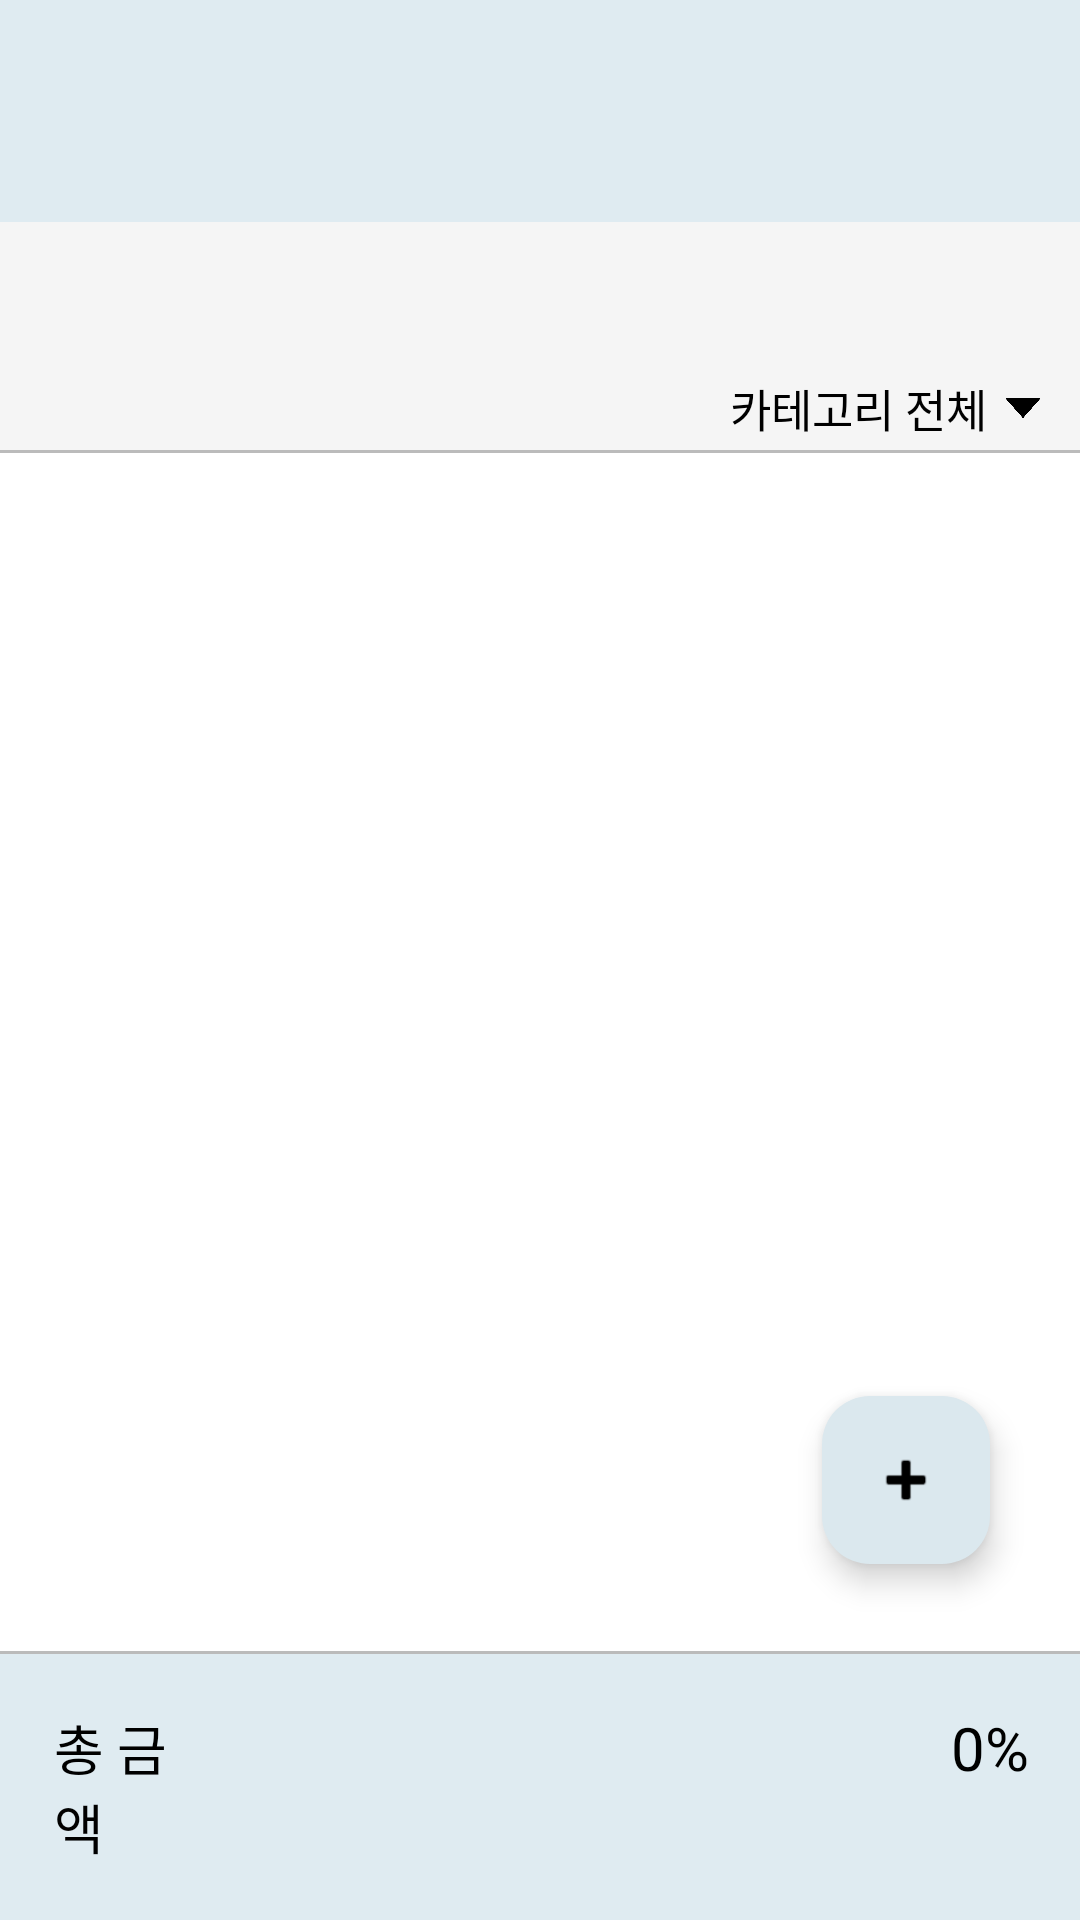

Reconstruct the res/layout file that produces this screen, plus the resources it refers to.
<!-- AndroidManifest.xml: application theme AppTheme -->
<!-- res/layout/activity_main.xml -->
<?xml version="1.0" encoding="utf-8"?>
<androidx.constraintlayout.widget.ConstraintLayout xmlns:android="http://schemas.android.com/apk/res/android"
    xmlns:app="http://schemas.android.com/apk/res-auto"
    xmlns:tools="http://schemas.android.com/tools"
    android:layout_width="match_parent"
    android:layout_height="match_parent"
    android:background="#F5F5F5"
    tools:context=".MainActivity">

    <com.google.android.material.appbar.AppBarLayout
        android:id="@+id/main_ab"
        android:layout_width="match_parent"
        android:layout_height="wrap_content"
        android:paddingTop="5dp"
        android:paddingBottom="5dp"
        app:layout_constraintEnd_toEndOf="parent"
        app:layout_constraintStart_toStartOf="parent"
        app:layout_constraintTop_toTopOf="parent">
        <com.google.android.material.appbar.MaterialToolbar
            android:id="@+id/main_tb"
            app:titleCentered="true"
            app:subtitleCentered="true"
            android:layout_width="match_parent"
            android:layout_height="?attr/actionBarSize"
            app:layout_constraintEnd_toEndOf="parent"
            app:layout_constraintStart_toStartOf="parent"
            app:layout_constraintTop_toTopOf="parent" />
    </com.google.android.material.appbar.AppBarLayout>

    <com.google.android.material.tabs.TabLayout
        android:id="@+id/main_tab"
        android:layout_width="match_parent"
        android:layout_height="wrap_content"
        android:background="#F5F5F5"
        app:layout_constraintEnd_toEndOf="parent"
        app:layout_constraintStart_toStartOf="parent"
        app:layout_constraintTop_toBottomOf="@+id/main_ab"
        app:tabMode="scrollable" />

    <LinearLayout
        android:id="@+id/main_category"
        android:layout_width="wrap_content"
        android:layout_height="wrap_content"
        android:orientation="horizontal"
        android:layout_gravity="right"
        android:background="#F5F5F5"
        app:layout_constraintEnd_toEndOf="parent"
        app:layout_constraintTop_toBottomOf="@+id/main_tab">

        <TextView
            android:id="@+id/main_select"
            android:layout_width="wrap_content"
            android:layout_height="match_parent"
            android:text="카테고리 전체"
            android:textColor="@color/black"
            android:textSize="15dp"
            android:gravity="center"/>

        <ImageView
            android:padding="3dp"
            android:layout_width="18dp"
            android:layout_height="18dp"
            android:src="@drawable/icon_btn"
            android:layout_gravity="center"
            android:layout_marginTop="5dp"
            android:layout_marginBottom="5dp"
            android:layout_marginRight="10dp"
            android:layout_marginLeft="3dp"/>
    </LinearLayout>

    <androidx.recyclerview.widget.RecyclerView
        android:id="@+id/main_recyclerView"
        android:layout_width="match_parent"
        android:layout_height="0dp"
        android:background="@drawable/border_gray"
        app:layout_constraintBottom_toTopOf="@+id/main_total"
        app:layout_constraintTop_toBottomOf="@+id/main_category"
        tools:listitem="@layout/add_item" />

    <com.google.android.material.floatingactionbutton.ExtendedFloatingActionButton
        android:id="@+id/main_fab"
        android:layout_width="wrap_content"
        android:layout_height="wrap_content"
        android:layout_alignParentRight="true"
        android:layout_alignParentBottom="true"
        android:layout_margin="30dp"
        android:theme="@style/AppTheme.FloatBtnTheme"
        app:icon="@android:drawable/ic_input_add"
        app:layout_constraintBottom_toTopOf="@+id/main_total"
        app:layout_constraintEnd_toEndOf="parent" />

    <LinearLayout
        android:id="@+id/main_total"
        android:layout_width="match_parent"
        android:layout_height="wrap_content"
        android:background="@color/bar"
        android:orientation="horizontal"
        app:layout_constraintBottom_toBottomOf="parent"
        app:layout_constraintEnd_toEndOf="parent"
        app:layout_constraintStart_toStartOf="parent">

        <TextView
            android:layout_width="0dp"
            android:layout_height="wrap_content"
            android:layout_weight="1"
            android:padding="18dp"
            android:text="총 금액"
            android:textColor="@color/black"
            android:textSize="18dp" />

        <LinearLayout
            android:layout_width="0dp"
            android:layout_height="wrap_content"
            android:layout_weight="2"
            android:gravity="right"
            android:orientation="vertical"
            android:padding="5dp">

            <TextView
                android:id="@+id/main_rate"
                android:layout_width="wrap_content"
                android:layout_height="wrap_content"
                android:textColor="@color/black"
                android:textSize="21dp" />

            <TextView
                android:id="@+id/main_krw"
                android:layout_width="wrap_content"
                android:layout_height="wrap_content"
                android:textColor="#999"
                android:textSize="16dp" />
        </LinearLayout>

        <TextView
            android:id="@+id/main_percent"
            android:layout_width="0dp"
            android:layout_height="wrap_content"
            android:layout_weight="1"
            android:gravity="right"
            android:padding="17dp"
            android:text="0%"
            android:textColor="@color/black"
            android:textSize="20dp" />
    </LinearLayout>

</androidx.constraintlayout.widget.ConstraintLayout>
<!-- res/layout/add_item.xml (included above) -->
<?xml version="1.0" encoding="utf-8"?>
<androidx.constraintlayout.widget.ConstraintLayout xmlns:app="http://schemas.android.com/apk/res-auto"
    android:id="@+id/item_root"
    xmlns:android="http://schemas.android.com/apk/res/android"
    android:layout_width="match_parent"
    android:layout_height="250px"
    android:orientation="horizontal">

    <LinearLayout
        android:id="@+id/item_bar"
        android:layout_width="match_parent"
        android:layout_height="wrap_content"
        android:background="#F5F5F5"
        android:gravity="center"
        app:layout_constraintEnd_toEndOf="parent"
        app:layout_constraintStart_toStartOf="parent"
        app:layout_constraintTop_toTopOf="parent">

        <TextView
            android:id="@+id/item_date"
            android:layout_width="wrap_content"
            android:layout_height="wrap_content"
            android:layout_weight="1"
            android:paddingLeft="10dp"
            android:text="2022.10.10"
            android:textColor="@color/black" />
    </LinearLayout>

    <LinearLayout
        android:layout_width="match_parent"
        android:layout_height="wrap_content"
        android:orientation="horizontal"
        android:paddingLeft="15dp"
        android:paddingRight="15dp"
        android:paddingTop="6dp"
        android:paddingBottom="6dp"
        android:gravity="center"
        app:layout_constraintEnd_toEndOf="parent"
        app:layout_constraintStart_toStartOf="parent"
        app:layout_constraintTop_toBottomOf="@+id/item_bar">

        <LinearLayout
            android:layout_width="0dp"
            android:layout_height="wrap_content"
            android:layout_weight="1"
            android:orientation="vertical">

            <TextView
                android:id="@+id/item_title"
                android:layout_width="wrap_content"
                android:layout_height="wrap_content"
                android:text="제목"
                android:textColor="@color/black"
                android:textSize="14dp" />

            <TextView
                android:id="@+id/item_rate"
                android:layout_width="wrap_content"
                android:layout_height="wrap_content"
                android:layout_marginTop="5dp"
                android:text="환율"
                android:textColor="#FF4040"
                android:textSize="16dp"
                android:textStyle="bold" />

            <TextView
                android:id="@+id/item_krw"
                android:layout_width="wrap_content"
                android:layout_height="wrap_content"
                android:text="가격"
                android:textSize="12dp" />
        </LinearLayout>

        <ImageView
            android:id="@+id/item_image"
            android:layout_width="60dp"
            android:layout_height="60dp"
            android:scaleType="centerCrop"/>
    </LinearLayout>
</androidx.constraintlayout.widget.ConstraintLayout>
<!-- resources referenced by this layout -->
<resources>
  <color name="bar">#DFEBF1</color>
  <color name="black">#FF000000</color>
  <!-- drawable border_gray (drawable) -->
  <?xml version="1.0" encoding="utf-8"?>
  <layer-list xmlns:android="http://schemas.android.com/apk/res/android">
      <item>
          <shape
              android:shape="rectangle">
              <stroke android:width="1dp" android:color="#bbb" />
              <solid android:color="#fff" />
          </shape>
      </item>
      <item android:bottom="1dp" android:top="1dp">
          <shape
              android:shape="rectangle">
              <stroke android:width="1dp" android:color="#fff" />
              <solid android:color="#fff" />
          </shape>
      </item>
  </layer-list>
  <!-- drawable icon_btn: png bitmap (drawable, 4972 bytes) -->
  <style name="AppTheme.FloatBtnTheme" parent="ThemeOverlay.Material3.FloatingActionButton.Primary">
          <item name="colorContainer">@color/bar</item>
          <item name="colorOnContainer">@color/black</item>
      </style>
  <style name="AppTheme" parent="Theme.Material3.Light.NoActionBar">
          <item name="colorPrimary">#C0D2DB</item>    
          <item name="colorPrimaryDark">#99AEB8</item>
          <item name="android:textColorPrimary">#000000</item>
          <item name="android:windowBackground">#ffffff</item>
          <item name="colorAccent">#99AEB8</item> 
          <item name="colorSurface">@color/bar</item>
          <item name="android:statusBarColor">#C0D2DB</item>
          <item name="statusBarScrim">@color/black</item>
          <item name="popupMenuBackground">@color/white</item>
      </style>
  <color name="white">#FFFFFFFF</color>
</resources>
